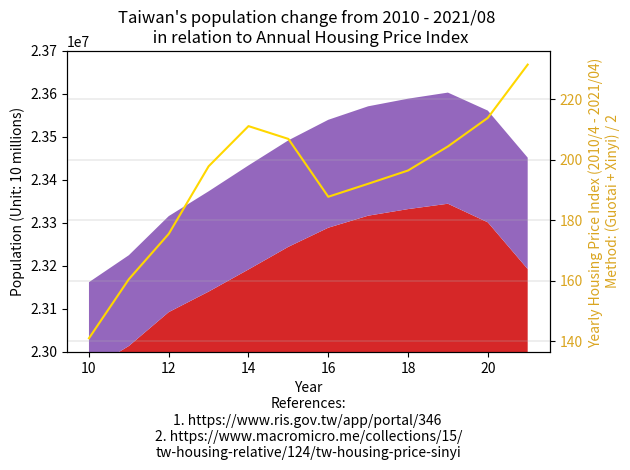

The script that saved this image:
import matplotlib.pyplot as plt

year = ["2010", "'11", "'12", "'13", "'14", "'15", "'16", "'17", "'18", "'19", "'20", "'21/08"]

northTW = [(3897367 + 2618772 + 460486 + 2002060 + 513015 + 384134 + 415344), # 2010
           (3916451 + 2650968 + 459061 + 2013305 + 517641 + 379927 + 420052), # 2011
           (3939305 + 2673226 + 458595 + 2030161 + 523993 + 377153 + 425071), # 2012
           (3954929 + 2686516 + 458456 + 2044023 + 530486 + 374914 + 428483), # 2013
           (3966818 + 2702315 + 458777 + 2058328 + 537630 + 373077 + 431988), # 2014
           (3970644 + 2704810 + 458117 + 2105780 + 542042 + 372105 + 434060), # 2015
           (3979208 + 2695704 + 457538 + 2147763 + 547481 + 372100 + 437337), # 2016
           (3986689 + 2683257 + 456607 + 2188017 + 552169 + 371458 + 441132), # 2017
           (3995717 + 2668572 + 455221 + 2220872 + 557010 + 370155 + 445635), # 2018
           (4018696 + 2645041 + 454178 + 2249037 + 563933 + 368893 + 448803), # 2019
           (4030954 + 2602418 + 453087 + 2268807 + 570775 + 367577 + 451412), # 2020
           (4019898 + 2553798 + 451635 + 2272976 + 573858 + 365591 + 452781), # 2021/08
           ]

centralTW = [(2648419 + 560968 + 1307286 + 526491 + 717653), # 2010
             (2664394 + 562010 + 1303039 + 522807 + 713556), # 2011
             (2684893 + 563976 + 1299868 + 520196 + 710991), # 2012
             (2701661 + 565554 + 1296013 + 517222 + 707792), # 2013
             (2719835 + 567132 + 1291474 + 514315 + 705356), # 2014
             (2744445 + 563912 + 1289072 + 509490 + 699633), # 2015
             (2767239 + 559189 + 1287146 + 505163 + 694873), # 2016
             (2787070 + 553807 + 1282458 + 501051 + 690373), # 2017
             (2803894 + 548863 + 1277824 + 497031 + 686022), # 2018
             (2815261 + 545459 + 1272802 + 494112 + 681306), # 2019
             (2820787 + 542590 + 1266670 + 490832 + 676873), # 2020
             (2818139 + 539879 + 1259246 + 487185 + 672557), # 2021/08
             ]

southTW = [(1873794 + 2773483 + 543248 + 873509 + 272390), # 2010
           (1876960 + 2774470 + 537942 + 864529 + 271526), # 2011
           (1881645 + 2778659 + 533723 + 858441 + 271220), # 2012
           (1883208 + 2779877 + 529229 + 852286 + 270872), # 2013
           (1884284 + 2778992 + 524783 + 847917 + 270883), # 2014
           (1885541 + 2778918 + 519839 + 841253 + 270366), # 2015
           (1886033 + 2779371 + 515320 + 835792 + 269874), # 2016
           (1886522 + 2776912 + 511182 + 829939 + 269398), # 2017
           (1883831 + 2773533 + 507068 + 825406 + 268622), # 2018
           (1880906 + 2773198 + 503113 + 819184 + 267690), # 2019
           (1874917 + 2765932 + 499481 + 812658 + 266005), # 2020
           (1867554 + 2753530 + 495662 + 807159 + 264858), # 2021/08
           ]

eastTW = [(338805 + 230673), # 2010
          (336838 + 228290), # 2011
          (335190 + 226252), # 2012
          (333897 + 224821), # 2013
          (333392 + 224470), # 2014
          (331945 + 222452), # 2015
          (330911 + 220802), # 2016
          (329237 + 219540), # 2017
          (327968 + 218919), # 2018
          (326247 + 216781), # 2019
          (324372 + 215261), # 2020
          (322506 + 213956), # 2021/08
          ]

outlyingTW = [(107308 + 96918), # 2010 Fujian + Penghu
              (113989 + 97157), # 2011
              (124421 + 98843), # 2012
              (132878 + 100400), # 2013
              (140229 + 101758), # 2014
              (145346 + 102304), # 2015
              (147709 + 103263), # 2016
              (150336 + 104073), # 2017
              (152329 + 104440), # 2018
              (153274 + 105207), # 2019
              (153876 + 105952), # 2020
              (140004 + 13420 + 105645) # 2021/08
              ]

x = range(10, 22)

date = [10, 11, 12, 13, 14, 15, 16, 17, 18, 19, 20, 21]
index = [(330.60 + 129.45) / 2]
housing_index = [(91.03 + 191.07) / 2, # 2010/04 (Guotai index + Xinyi index) / 2
                 (102.42 + 218.72) / 2, # 2011/04
                 (109.85 + 241.27) / 2, # 2012/04
                 (117.29 + 278.51) / 2, # 2013/04
                 (124.60 + 297.78) / 2, # 2014/04
                 (124.61 + 289.3) / 2,  # 2015/04
                 (95.92 + 279.74) / 2, # 2016/04
                 (101.89 + 282.36) / 2, # 2017/04
                 (107.48 + 285.55) / 2, # 2018/04
                 (114.48 + 294.46) / 2, # 2019/04
                 (125.22 + 302.61) / 2, # 2020/04
                 (129.45 + 333.60) / 2, # 2021/04
                 ]

figure, axes = plt.subplots()

axes.stackplot(x, northTW, centralTW, southTW, eastTW, outlyingTW, labels=year)
axes.set_ylim(23000000, 23700000)
axes.ticklabel_format(style='sci', axis='y', scilimits=(0, 0))
axes.set_xlabel("Year\n"
                "References:\n"
                "1. https://www.ris.gov.tw/app/portal/346 \n"
                "2. https://www.macromicro.me/collections/15/\n"
                "tw-housing-relative/124/tw-housing-price-sinyi")

axes.set_ylabel("Population (Unit: 10 millions)")

axes2 = axes.twinx()
axes2.set_ylabel("Yearly Housing Price Index (2010/4 - 2021/04) \n"
                 "Method: (Guotai + Xinyi) / 2", color='goldenrod')

axes2.plot(x, housing_index, color='gold')
axes2.tick_params(axis='y', labelcolor='goldenrod')

plt.grid(linewidth=0.3)
plt.title("Taiwan's population change from 2010 - 2021/08 \n in relation to Annual Housing Price Index")

figure.tight_layout()

plt.show()

# References:
# 1. https://www.macromicro.me/collections/15/tw-housing-relative/124/tw-housing-price-sinyi
# 2.
